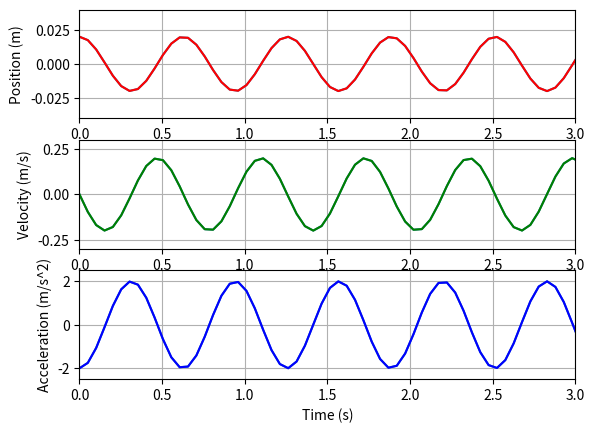

Here is the Python script that generated this plot:
import matplotlib.pyplot as plt
import numpy as np
import math

# Based on SpringProblem_3.pdf

A = 0.02 #m
m = 0.05 #kg
omega = 10 # rads/s

# Ak = A(ω^2)*m
# k = (ω^2)*m
k = (omega**2)*m  #5.00 kg/s^2

# T = 2π * sqrt(m/k) = 2πω
T = 2*math.pi * omega #0.628s
f = 1/T

# vMax = Aω
vMax = A*omega

# aMax = A(ω^2) = A(k/m)
aMax = A * (k/m)

# Displacement
x = np.linspace(0, 5, 100)
y = A*np.cos(omega*x)  # X(t) = A*cos(ωt)
# y = A*np.cos(omega*x) # X(t) = A*cos((2πt)/T)
plt.subplot(3,1,1)
plt.plot(x, y)
plt.plot(x, y, color='r')
plt.xlim([0, 3])
plt.ylim([-A-0.02, A+0.02])
plt.grid()
plt.xlabel("Time (s)")
plt.ylabel("Position (m)")
#plt.title("Displacement", fontdict={"family": "serif", "size": 9})

# Velocity
x = np.linspace(0, 5, 100)
y = -vMax*np.sin(omega*x)  # V(t) = -vMax*sin(ωt)
# y = -vMax*np.sin((2*math.pi*x)/T) # V(t) = -vMax*sin((2πt)/T)
plt.subplot(3,1,2)
plt.plot(x, y)
plt.plot(x, y, color='g')
plt.xlim([0, 3])
plt.ylim([-vMax-0.1, vMax+0.1])
plt.grid()
plt.xlabel("Time (s)")
plt.ylabel("Velocity (m/s)")
#plt.title("Velocity", fontdict={"family": "serif", "size": 9})

# Acceleration
x = np.linspace(0, 5, 100)
y = -aMax*np.cos(omega*x)  # a(t) = -aMax*sin(ωt)
plt.subplot(3,1,3)
plt.plot(x, y)
plt.plot(x, y, color='b')
plt.xlim([0, 3])
plt.ylim([-aMax-0.5, aMax+0.5])
plt.grid()
plt.xlabel("Time (s)")
plt.ylabel("Acceleration (m/s^2)")
#plt.title("Acceleration", fontdict={"family": "serif", "size": 9})

plt.show()